Run: headless pygame with SDL's dummy video driver; simulated clock (each Clock.tick advances the game by its frame time, no real sleeping); random seed 0; keys injected as events and as key.get_pressed() state; no mouse input.
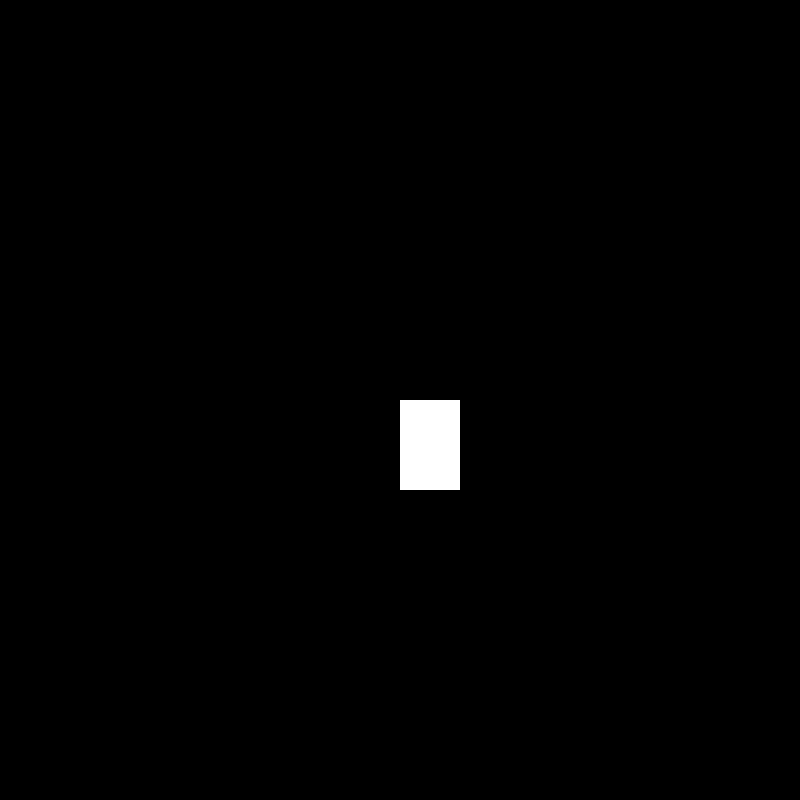
Frame 1 of 4 · flips 1–60 · no input
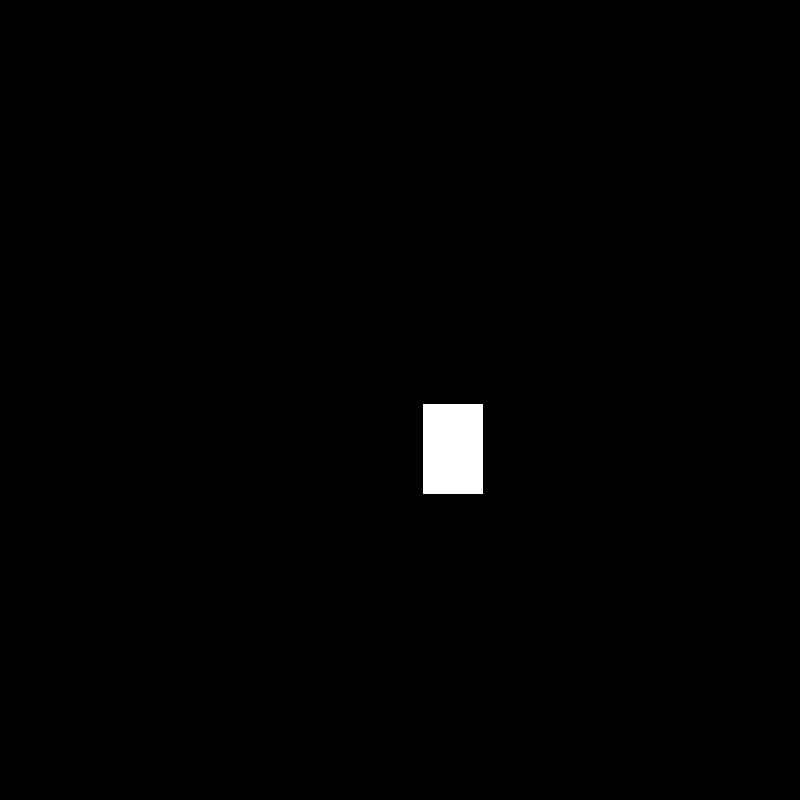
Frame 2 of 4 · flips 61–180 · tapped SPACE, RETURN · held RIGHT (→), D
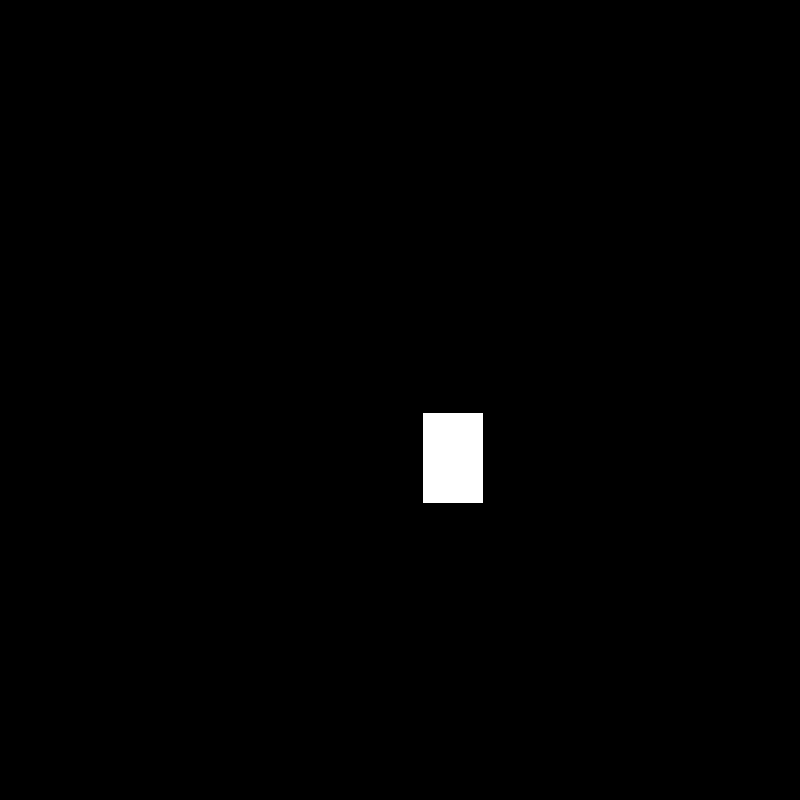
Frame 3 of 4 · flips 181–300 · held DOWN (↓), S
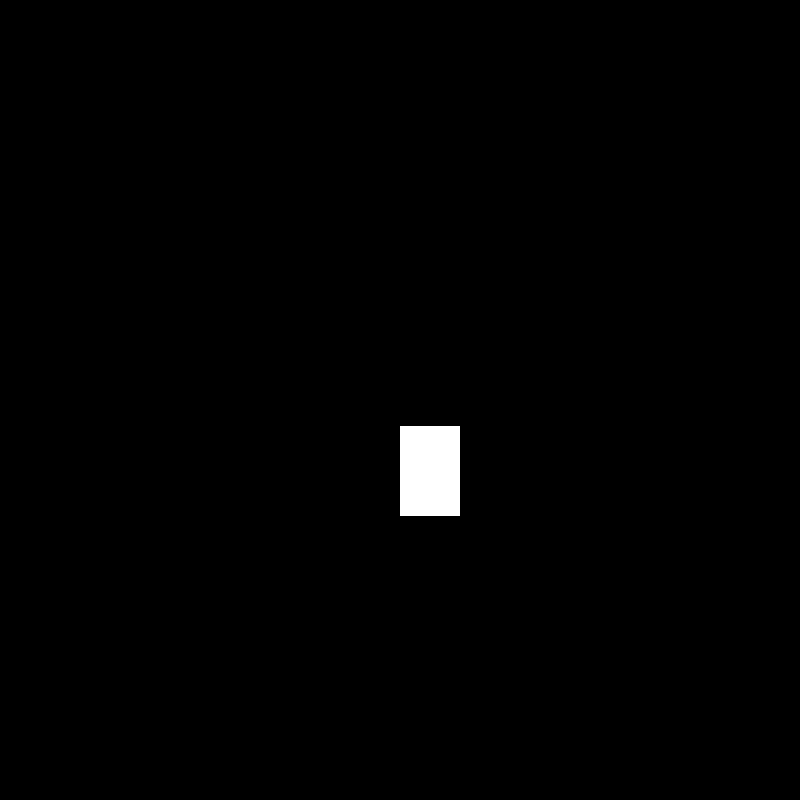
Frame 4 of 4 · flips 301–420 · held LEFT (←), A, UP (↑), W

The pygame program that drew these frames:

from pygame import*;w=display.set_mode([800]*2);d=display;e=event;x,y,v,g=400,400,0,0
while not e.get(256):
    e.clear();w.fill(0);draw.rect(w,-1,(x,y,60,90));d.flip();k=key.get_pressed();v+=3e-4;y-=v*(g-1);g=y>710;x=min(max(x+.2*(k[100]-k[97]),0),740)
    if g&k[32]:v=-.4;g=0
